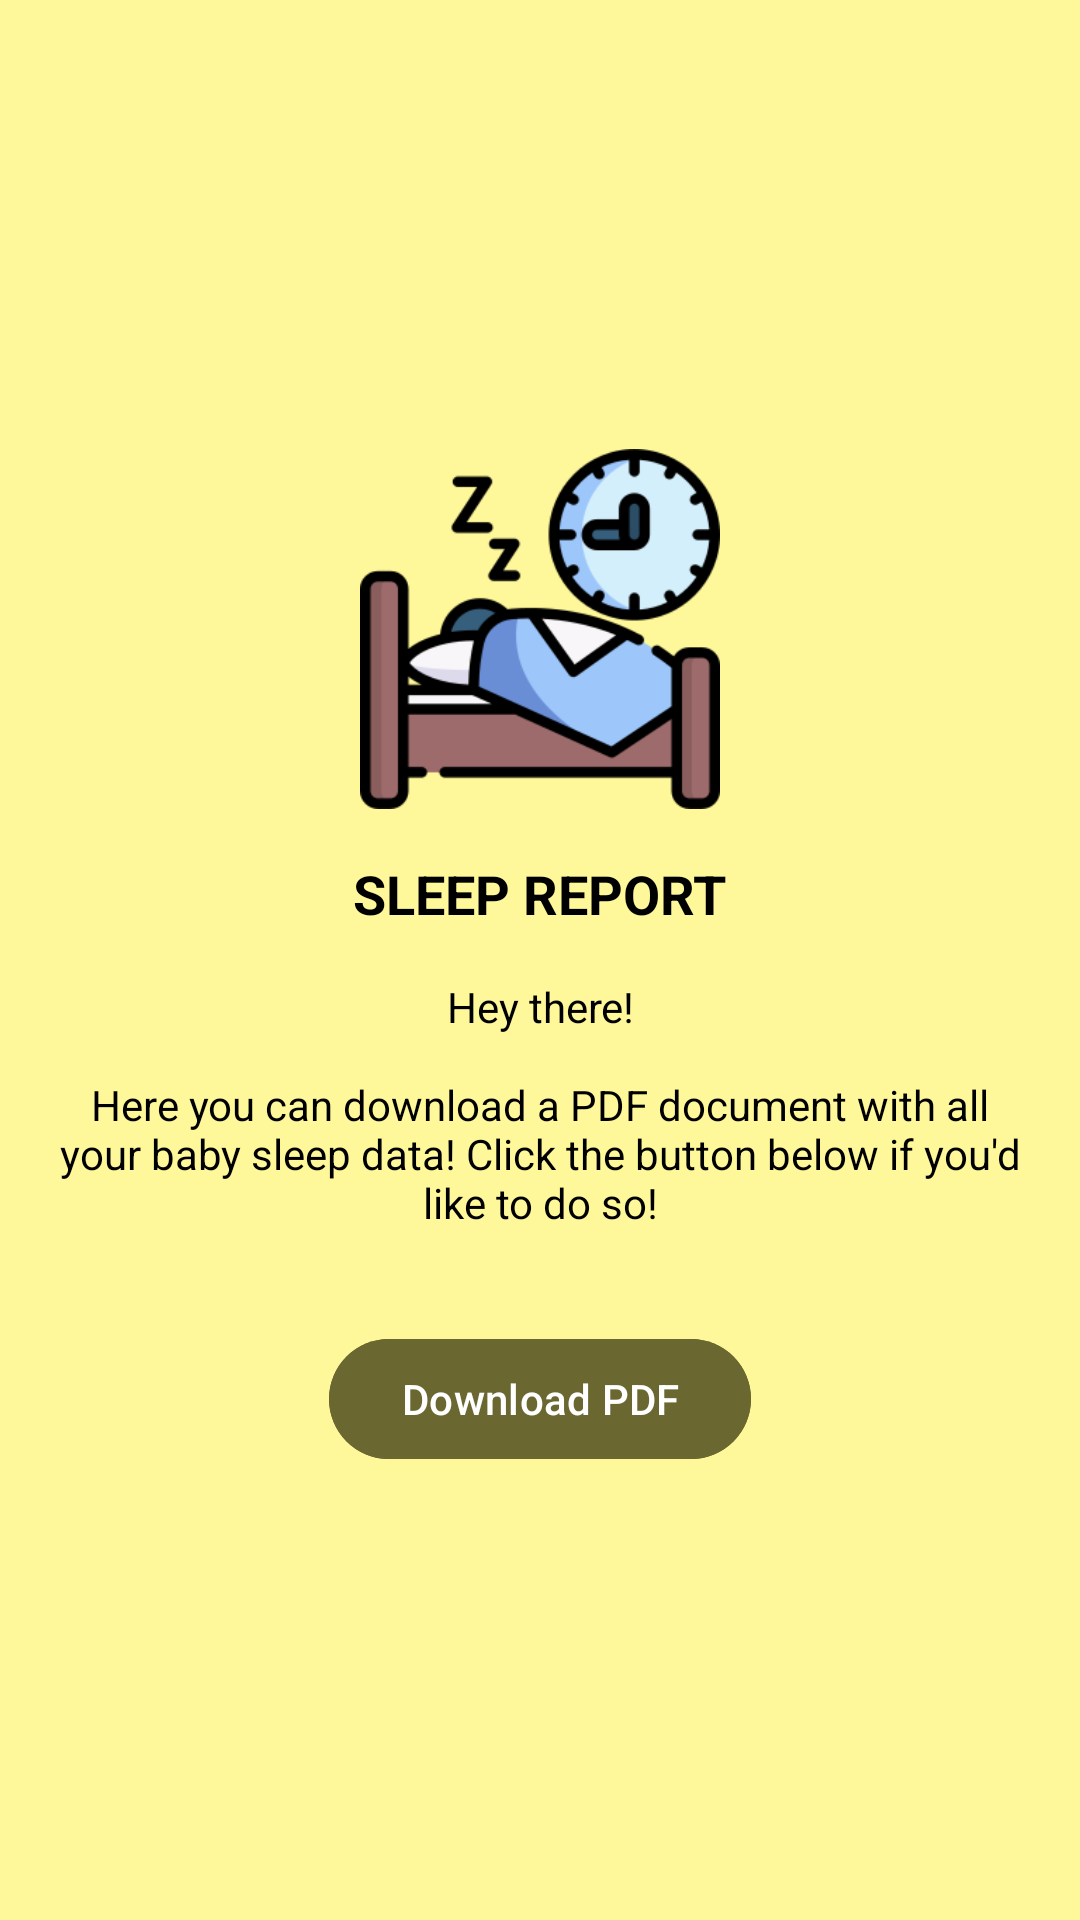

Android layout source for this screen:
<!-- AndroidManifest.xml: application theme Theme.DiarioDoBebe -->
<!-- res/layout/fragment_report.xml -->
<?xml version="1.0" encoding="utf-8"?>
<LinearLayout xmlns:android="http://schemas.android.com/apk/res/android"
    xmlns:tools="http://schemas.android.com/tools"
    android:layout_width="match_parent"
    android:layout_height="match_parent"
    android:background="@color/colorPrimary"
    android:gravity="center"
    android:orientation="vertical"
    android:padding="16dp"
    tools:context=".ui.main_activity.report.ReportFragment">

    <ImageView
        android:id="@+id/img_report"
        android:layout_width="120dp"
        android:layout_height="120dp"
        android:src="@drawable/ic_sleep_add" />

    <TextView
        android:id="@+id/tv_report_title"
        android:layout_width="wrap_content"
        android:layout_height="wrap_content"
        android:layout_gravity="center_horizontal"
        android:layout_marginTop="16dp"
        android:text="@string/sleep_report"
        android:textAllCaps="true"
        android:textColor="@color/black"
        android:textSize="18sp"
        android:textStyle="bold" />

    <TextView
        android:id="@+id/tv_report_description"
        android:layout_width="wrap_content"
        android:layout_height="wrap_content"
        android:layout_gravity="center_horizontal"
        android:layout_marginTop="16dp"
        android:text="@string/sleep_report_desc"
        android:textAlignment="center"
        android:textColor="@color/black" />

    <Button
        android:id="@+id/btn_report_download"
        android:layout_width="wrap_content"
        android:layout_height="wrap_content"
        android:layout_marginTop="32dp"
        android:backgroundTint="@color/colorPrimaryDarker"
        android:text="@string/download_pdf"
        android:textColor="@color/white" />

    <ProgressBar
        android:id="@+id/progress_bar"
        android:layout_width="wrap_content"
        android:layout_height="wrap_content"
        android:layout_gravity="center_horizontal"
        android:layout_marginTop="32dp"
        android:indeterminateTint="@color/colorPrimaryDarker"
        android:visibility="gone" />

</LinearLayout>
<!-- resources referenced by this layout -->
<resources>
  <color name="black">#FF000000</color>
  <color name="colorPrimary">#FFF89A</color>
  <color name="colorPrimaryDarker">#6A6731</color>
  <color name="white">#FFFFFFFF</color>
  <!-- drawable ic_sleep_add: png bitmap (drawable, 18053 bytes) -->
  <string name="download_pdf">Download PDF</string>
  <string name="sleep_report">Sleep report</string>
  <string name="sleep_report_desc">Hey there!\n\nHere you can download a PDF document with all your baby sleep data! Click the button below if you\'d like to do so!</string>
  <style name="Theme.DiarioDoBebe" parent="Theme.Material3.Light.NoActionBar">
          
          <item name="colorPrimary">@color/colorPrimary</item>
          <item name="colorOnPrimary">#000</item>
          <item name="android:colorControlNormal">#000</item>
          
          <item name="colorSecondary">@color/colorAccent</item>
          <item name="colorSecondaryVariant">@color/colorAccentVariant</item>
          <item name="colorOnSecondary">@color/black</item>
  
          <item name="materialAlertDialogTheme">@style/DialogTheme</item>
          <item name="materialTimePickerTheme">@style/PickerTheme</item>
          <item name="materialCalendarTheme">@style/CalendarTheme</item>
  
          
          <item name="android:windowLightStatusBar" tools:targetApi="m">true</item>
          <item name="windowActionModeOverlay">true</item>
          <item name="android:statusBarColor" tools:targetApi="l">@color/colorPrimaryDark</item>
          
  
          <item name="textInputOutlinedStyle">@style/Theme.DiarioDoBebe.TextInputLayout</item>
          <item name="textInputStyle">@style/Theme.DiarioDoBebe.TextInputLayout</item>
  
      </style>
  <color name="colorAccent">#D4FF9A</color>
  <color name="colorAccentVariant">#495F2C</color>
  <style name="DialogTheme" parent="ThemeOverlay.Material3.MaterialAlertDialog">
          <item name="colorPrimary">@color/colorPrimaryDarker</item>
      </style>
  <style name="PickerTheme" parent="ThemeOverlay.Material3.MaterialTimePicker">
          <item name="colorPrimary">@color/colorPrimaryDarker</item>
      </style>
  <style name="CalendarTheme" parent="ThemeOverlay.Material3.MaterialCalendar">
          <item name="colorPrimary">@color/colorPrimaryDarker</item>
      </style>
  <color name="colorPrimaryDark">#cac56a</color>
  <style name="Theme.DiarioDoBebe.TextInputLayout" parent="Widget.Material3.TextInputLayout.OutlinedBox">
          <item name="boxStrokeColor">@color/colorPrimaryDarker</item>
          <item name="boxStrokeErrorColor">@color/red_error</item>
          <item name="hintTextColor">@color/colorPrimaryDarker</item>
      </style>
  <color name="red_error">#C62828</color>
</resources>
